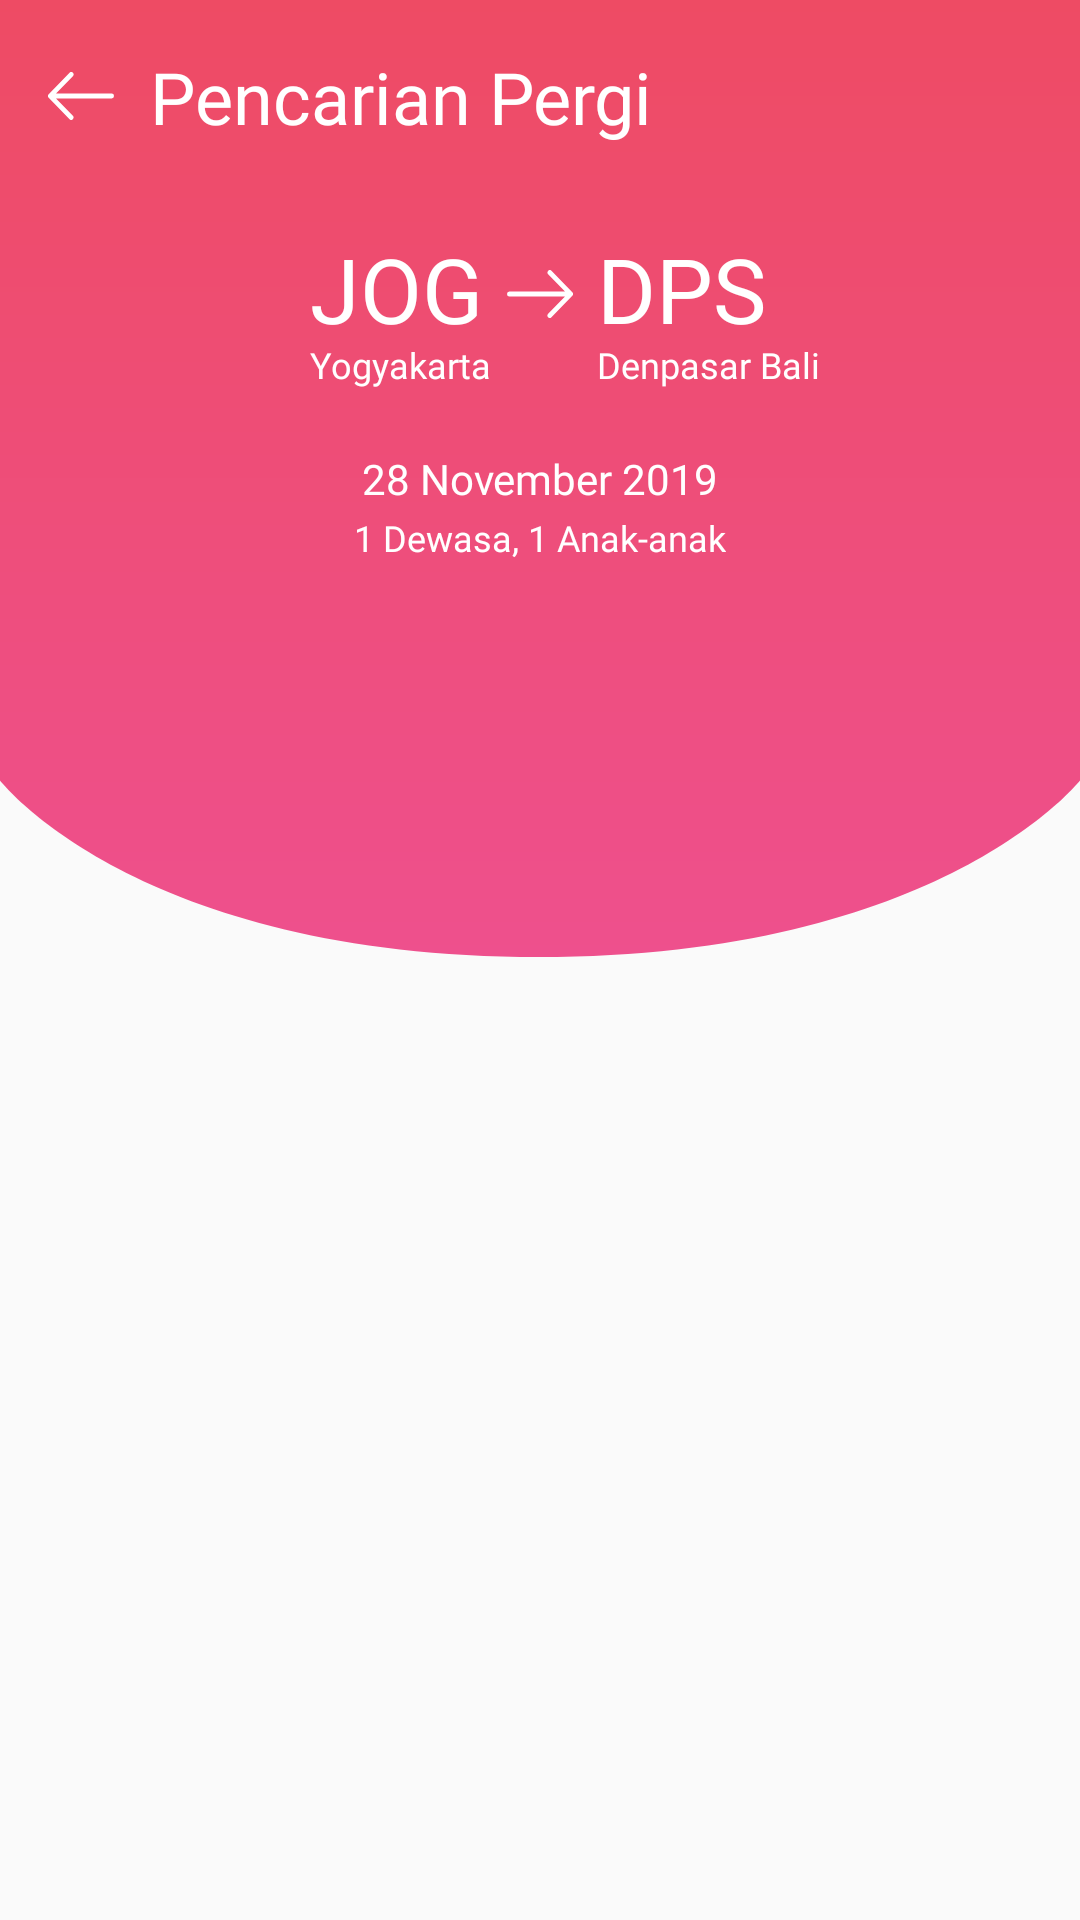

Android layout source for this screen:
<!-- AndroidManifest.xml: application theme AppTheme -->
<!-- res/layout/activity_search.xml -->
<?xml version="1.0" encoding="utf-8"?>
<androidx.core.widget.NestedScrollView xmlns:android="http://schemas.android.com/apk/res/android"
    xmlns:app="http://schemas.android.com/apk/res-auto"
    xmlns:tools="http://schemas.android.com/tools"
    android:layout_width="match_parent"
    android:layout_height="match_parent"
    android:clipChildren="false"
    tools:context=".ui.search.SearchActivity">

    <FrameLayout
        android:layout_width="match_parent"
        android:layout_height="wrap_content"
        android:clipChildren="false">

        <ImageView
            android:id="@+id/imageView2"
            android:layout_width="match_parent"
            android:adjustViewBounds="true"
            android:layout_height="wrap_content"
            app:srcCompat="@drawable/bg_main" />

        <LinearLayout
            android:padding="@dimen/activity_padding"
            android:clipToPadding="false"
            android:clipChildren="false"
            android:layout_width="match_parent"
            android:layout_height="wrap_content"
            android:orientation="vertical">

            <TextView
                android:id="@+id/textView2"
                android:drawableStart="@drawable/ic_right_arrow_white"
                android:drawablePadding="12dp"
                android:layout_width="wrap_content"
                android:layout_height="wrap_content"
                android:fontFamily="@font/avenir_medium"
                android:text="Pencarian Pergi"
                android:textColor="@color/white"
                android:textSize="24sp" />

            <androidx.constraintlayout.widget.ConstraintLayout
                android:paddingTop="32dp"
                android:layout_marginBottom="24dp"
                android:layout_width="match_parent"
                android:layout_height="wrap_content">

                <TextView
                    android:id="@+id/tv_to_code"
                    android:layout_width="wrap_content"
                    android:layout_height="wrap_content"
                    android:layout_marginStart="8dp"
                    android:fontFamily="@font/avenir_medium"
                    android:includeFontPadding="false"
                    android:text="DPS"
                    android:textColor="@color/white"
                    android:textSize="30sp"
                    app:layout_constraintStart_toEndOf="@+id/imageView3"
                    app:layout_constraintTop_toTopOf="@+id/tv_from_code" />

                <TextView
                    android:id="@+id/tv_from_code"
                    android:layout_width="wrap_content"
                    android:layout_height="wrap_content"
                    android:layout_marginEnd="8dp"
                    android:fontFamily="@font/avenir_medium"
                    android:includeFontPadding="false"
                    android:text="JOG"
                    android:textColor="@color/white"
                    android:textSize="30sp"
                    app:layout_constraintEnd_toStartOf="@+id/imageView3"
                    app:layout_constraintTop_toTopOf="parent" />

                <TextView
                    android:id="@+id/tv_from_city"
                    android:layout_width="wrap_content"
                    android:layout_height="wrap_content"
                    android:fontFamily="@font/avenir_regular"
                    android:includeFontPadding="false"
                    android:text="Yogyakarta"
                    android:textColor="@color/white"
                    android:textSize="12sp"
                    app:layout_constraintStart_toStartOf="@+id/tv_from_code"
                    app:layout_constraintTop_toBottomOf="@+id/tv_from_code" />

                <TextView
                    android:id="@+id/tv_to_city"
                    android:layout_width="wrap_content"
                    android:layout_height="wrap_content"
                    android:fontFamily="@font/avenir_regular"
                    android:includeFontPadding="false"
                    android:text="Denpasar Bali"
                    android:textColor="@color/white"
                    android:textSize="12sp"
                    app:layout_constraintStart_toStartOf="@+id/tv_to_code"
                    app:layout_constraintTop_toBottomOf="@+id/tv_to_code" />

                <TextView
                    android:id="@+id/tv_date"
                    android:layout_width="wrap_content"
                    android:layout_height="wrap_content"
                    android:layout_marginStart="8dp"
                    android:layout_marginTop="44dp"
                    android:layout_marginEnd="8dp"
                    android:fontFamily="@font/avenir_regular"
                    android:text="28 November 2019"
                    android:textColor="@color/white"
                    android:textSize="14sp"
                    app:layout_constraintEnd_toEndOf="parent"
                    app:layout_constraintStart_toStartOf="parent"
                    app:layout_constraintTop_toBottomOf="@+id/imageView3" />

                <TextView
                    android:id="@+id/tv_passanger"
                    android:layout_width="wrap_content"
                    android:layout_height="wrap_content"
                    android:layout_marginStart="8dp"
                    android:layout_marginTop="2dp"
                    android:layout_marginEnd="8dp"
                    android:fontFamily="@font/avenir_regular"
                    android:text="1 Dewasa, 1 Anak-anak"
                    android:textColor="@color/white"
                    android:textSize="12sp"
                    app:layout_constraintEnd_toEndOf="parent"
                    app:layout_constraintStart_toStartOf="parent"
                    app:layout_constraintTop_toBottomOf="@+id/tv_date" />

                <ImageView
                    android:id="@+id/imageView3"
                    android:layout_width="wrap_content"
                    android:layout_height="wrap_content"
                    android:layout_marginTop="8dp"
                    android:layout_marginBottom="8dp"
                    android:rotation="180"
                    app:layout_constraintBottom_toBottomOf="@+id/tv_from_code"
                    app:layout_constraintEnd_toEndOf="parent"
                    app:layout_constraintStart_toStartOf="parent"
                    app:layout_constraintTop_toTopOf="@+id/tv_to_code"
                    app:srcCompat="@drawable/ic_right_arrow_white" />
            </androidx.constraintlayout.widget.ConstraintLayout>

            <androidx.recyclerview.widget.RecyclerView
                android:clipChildren="false"
                android:clipToPadding="false"
                android:id="@+id/rv_route"
                android:layout_width="match_parent"
                android:layout_height="match_parent" />
        </LinearLayout>

    </FrameLayout>
</androidx.core.widget.NestedScrollView>
<!-- resources referenced by this layout -->
<resources>
  <color name="white">#fff</color>
  <dimen name="activity_padding">16dp</dimen>
  <!-- drawable bg_main (drawable) -->
  <vector xmlns:android="http://schemas.android.com/apk/res/android"
      xmlns:aapt="http://schemas.android.com/aapt"
      android:width="360dp"
      android:height="319dp"
      android:autoMirrored="true"
      android:viewportWidth="360"
      android:viewportHeight="318.824">
      <path android:pathData="M0,0V260s45.364,58.824 179.5,58.824S360,260 360,260V0Z">
          <aapt:attr name="android:fillColor">
              <gradient
                  android:endX="180"
                  android:endY="318.824"
                  android:startX="180"
                  android:startY="0"
                  android:type="linear">
                  <item
                      android:color="#FFEE4B64"
                      android:offset="0" />
                  <item
                      android:color="#FFEE508D"
                      android:offset="1" />
              </gradient>
          </aapt:attr>
      </path>
  </vector>
  <!-- drawable ic_right_arrow_white (drawable) -->
  <vector android:autoMirrored="true" android:height="16dp"
      android:viewportHeight="13.12" android:viewportWidth="18.659"
      android:width="22dp" xmlns:android="http://schemas.android.com/apk/res/android">
      <path android:fillColor="#fff" android:pathData="M6.094,12.923a0.662,0.662 0,0 0,0.94 -0.931l-4.768,-4.768L18.001,7.224A0.655,0.655 0,0 0,18.659 6.565a0.662,0.662 0,0 0,-0.658 -0.668L2.267,5.897l4.768,-4.759a0.675,0.675 0,0 0,-0 -0.94,0.659 0.659,0 0,0 -0.94,-0l-5.9,5.9a0.648,0.648 0,0 0,-0 0.931Z"/>
  </vector>
  <style name="AppTheme" parent="Theme.AppCompat.Light.NoActionBar">
          
          <item name="colorPrimary">@color/colorPrimary</item>
          <item name="colorPrimaryDark">@color/colorPrimaryDark</item>
          <item name="colorAccent">@color/colorAccent</item>
          <item name="android:spinnerItemStyle">
              @style/spinnerDropDownItemStyle
          </item>
  
          
          <item name="android:spinnerDropDownItemStyle">
              @style/spinnerDropDownItemStyle
          </item>
      </style>
  <color name="colorPrimary">#EE4B64</color>
  <color name="colorPrimaryDark">#D5435A</color>
  <color name="colorAccent">#EE4B64</color>
  <style name="spinnerDropDownItemStyle">
          <item name="android:textSize">12sp</item>
          <item name="android:fontFamily">@font/avenir_medium</item>
          <item name="android:textColor">@color/black_sub</item>
      </style>
  <color name="black_sub">#6E6E6E</color>
</resources>
